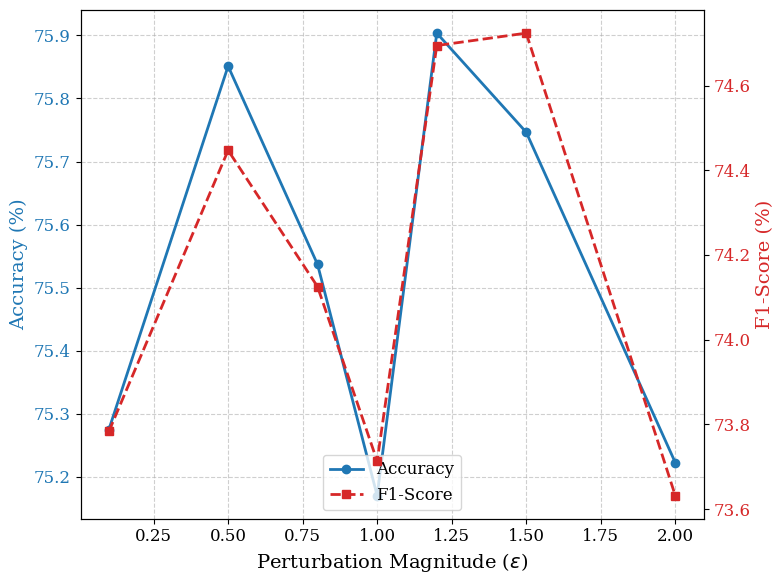

Recreate this plot in Python.
import matplotlib.pyplot as plt
import numpy as np

# 1. 从你的日志文件中提取的真实数据
epsilons = [0.1, 0.5, 0.8, 1.0, 1.2, 1.5, 2.0]

# 原始数据是 0.7590... 这种格式，我们需要乘以 100 变成百分比
# acc_scores_raw = [0.7590361445783133, 0.7527501309586171, 0.7527501309586171, 0.7579884756416972, 0.7564169722367732, 0.7564169722367732, 0.7585123101100052]
# f1_scores_raw = [0.7437795190600207, 0.7385275234079298, 0.738504736111474, 0.7444290777354203, 0.7426469493120907, 0.7460865935406814, 0.7467197523231343]
acc_scores = [0.7527501309586171, 0.7585123101100052, 0.7553693033001572, 0.7517024620220011, 0.7590361445783133, 0.7574646411733892, 0.752226296490309]       
f1_scores = [0.7378327115873794, 0.7444704807365731, 0.7412521103967189, 0.7371338621018906, 0.7469442417847453, 0.747237658246336, 0.7363190776701323]
# 转换为百分比并保留两位小数
acc_scores = [x * 100 for x in acc_scores]
f1_scores = [x * 100 for x in f1_scores]

# 2. 设置绘图风格 (学术风)
# 如果系统没有安装 Times New Roman，可以注释掉下面这行，或者换成 'serif'
plt.rcParams['font.family'] = 'serif' 
plt.rcParams['font.serif'] = ['Times New Roman'] + plt.rcParams['font.serif']
plt.rcParams['font.size'] = 12

fig, ax1 = plt.subplots(figsize=(8, 6))

# 3. 绘制 Accuracy (左轴)
color = 'tab:blue'
ax1.set_xlabel(r'Perturbation Magnitude ($\epsilon$)', fontsize=14)
ax1.set_ylabel('Accuracy (%)', color=color, fontsize=14)
line1 = ax1.plot(epsilons, acc_scores, marker='o', linestyle='-', linewidth=2, color=color, label='Accuracy')
ax1.tick_params(axis='y', labelcolor=color)
ax1.grid(True, linestyle='--', alpha=0.6)

# 设置左轴范围，让波动看起来明显一点 (可选)
# ax1.set_ylim(74.0, 76.5)

# 4. 绘制 F1-Score (右轴)
ax2 = ax1.twinx()  
color = 'tab:red'
ax2.set_ylabel('F1-Score (%)', color=color, fontsize=14)
line2 = ax2.plot(epsilons, f1_scores, marker='s', linestyle='--', linewidth=2, color=color, label='F1-Score')
ax2.tick_params(axis='y', labelcolor=color)

# 设置右轴范围 (可选)
# ax2.set_ylim(73.0, 75.0)

# 5. 合并图例
lines = line1 + line2
labels = [l.get_label() for l in lines]
ax1.legend(lines, labels, loc='lower center', fontsize=12)

# 6. 设置标题和布局
plt.title(r"", fontsize=16, pad=15)
plt.tight_layout()

# 7. 保存图片
plt.savefig('Figure8_Epsilon_Sensitivity.png', dpi=300)
print("图表已生成: Figure8_Epsilon_Sensitivity.png")
plt.show()